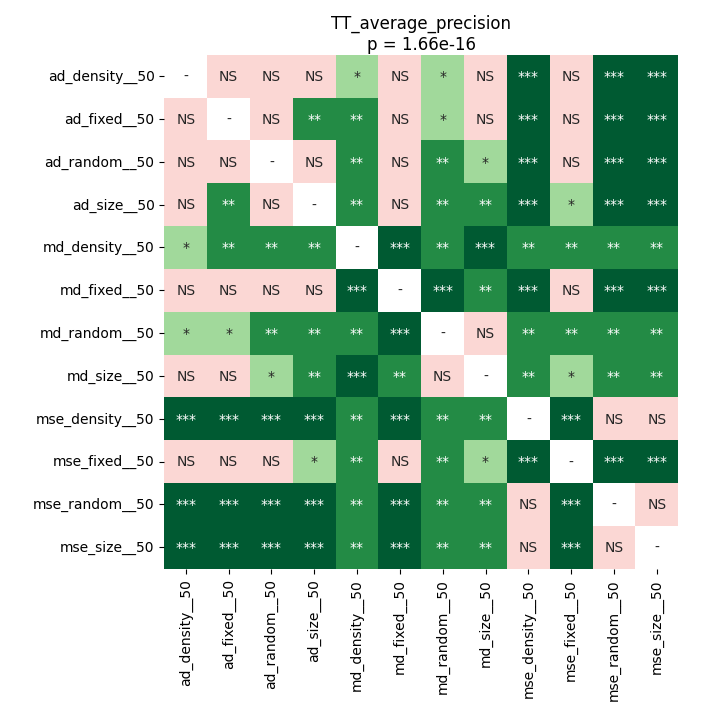

The file beside this chart, header and first rows:
	ad_density__50	ad_fixed__50	ad_random__50	ad_size__50	md_density__50	md_fixed__50	md_random__50	md_size__50	mse_density__50	mse_fixed__50	mse_random__50	mse_size__50
ad_density__50	1.0	0.351	0.7166	0.1758	0.01443	0.6623	0.03505	0.06823	0.0001119	0.5981	0.0001119	0.0001119
ad_fixed__50	0.351	1.0	0.09757	0.002794	0.008302	0.6894	0.02325	0.06823	0.0001119	0.1758	0.0001119	0.0001119
ad_random__50	0.7166	0.09757	1.0	0.4034	0.001937	0.3027	0.005988	0.01686	0.0001119	0.5101	0.0001119	0.0001119
ad_size__50	0.1758	0.002794	0.4034	1.0	0.001595	0.1327	0.002794	0.007075	0.0001119	0.03069	0.0001119	0.0001119
md_density__50	0.01443	0.008302	0.001937	0.001595	1.0	0.0002014	0.004924	0.0009591	0.004924	0.003357	0.008302	0.007075
md_fixed__50	0.6623	0.6894	0.3027	0.1327	0.0002014	1.0	0.0001119	0.003357	0.0001119	0.8209	0.0001119	0.0002014
md_random__50	0.03505	0.02325	0.005988	0.002794	0.004924	0.0001119	1.0	0.5715	0.002374	0.004924	0.002374	0.002794
md_size__50	0.06823	0.06823	0.01686	0.007075	0.0009591	0.003357	0.5715	1.0	0.001595	0.03069	0.001282	0.001937
mse_density__50	0.0001119	0.0001119	0.0001119	0.0001119	0.004924	0.0001119	0.002374	0.001595	1.0	0.0001119	0.1209	0.4272
mse_fixed__50	0.5981	0.1758	0.5101	0.03069	0.003357	0.8209	0.004924	0.03069	0.0001119	1.0	0.0001119	0.0001119
mse_random__50	0.0001119	0.0001119	0.0001119	0.0001119	0.008302	0.0001119	0.002374	0.001282	0.1209	0.0001119	1.0	0.5101
mse_size__50	0.0001119	0.0001119	0.0001119	0.0001119	0.007075	0.0002014	0.002794	0.001937	0.4272	0.0001119	0.5101	1.0
